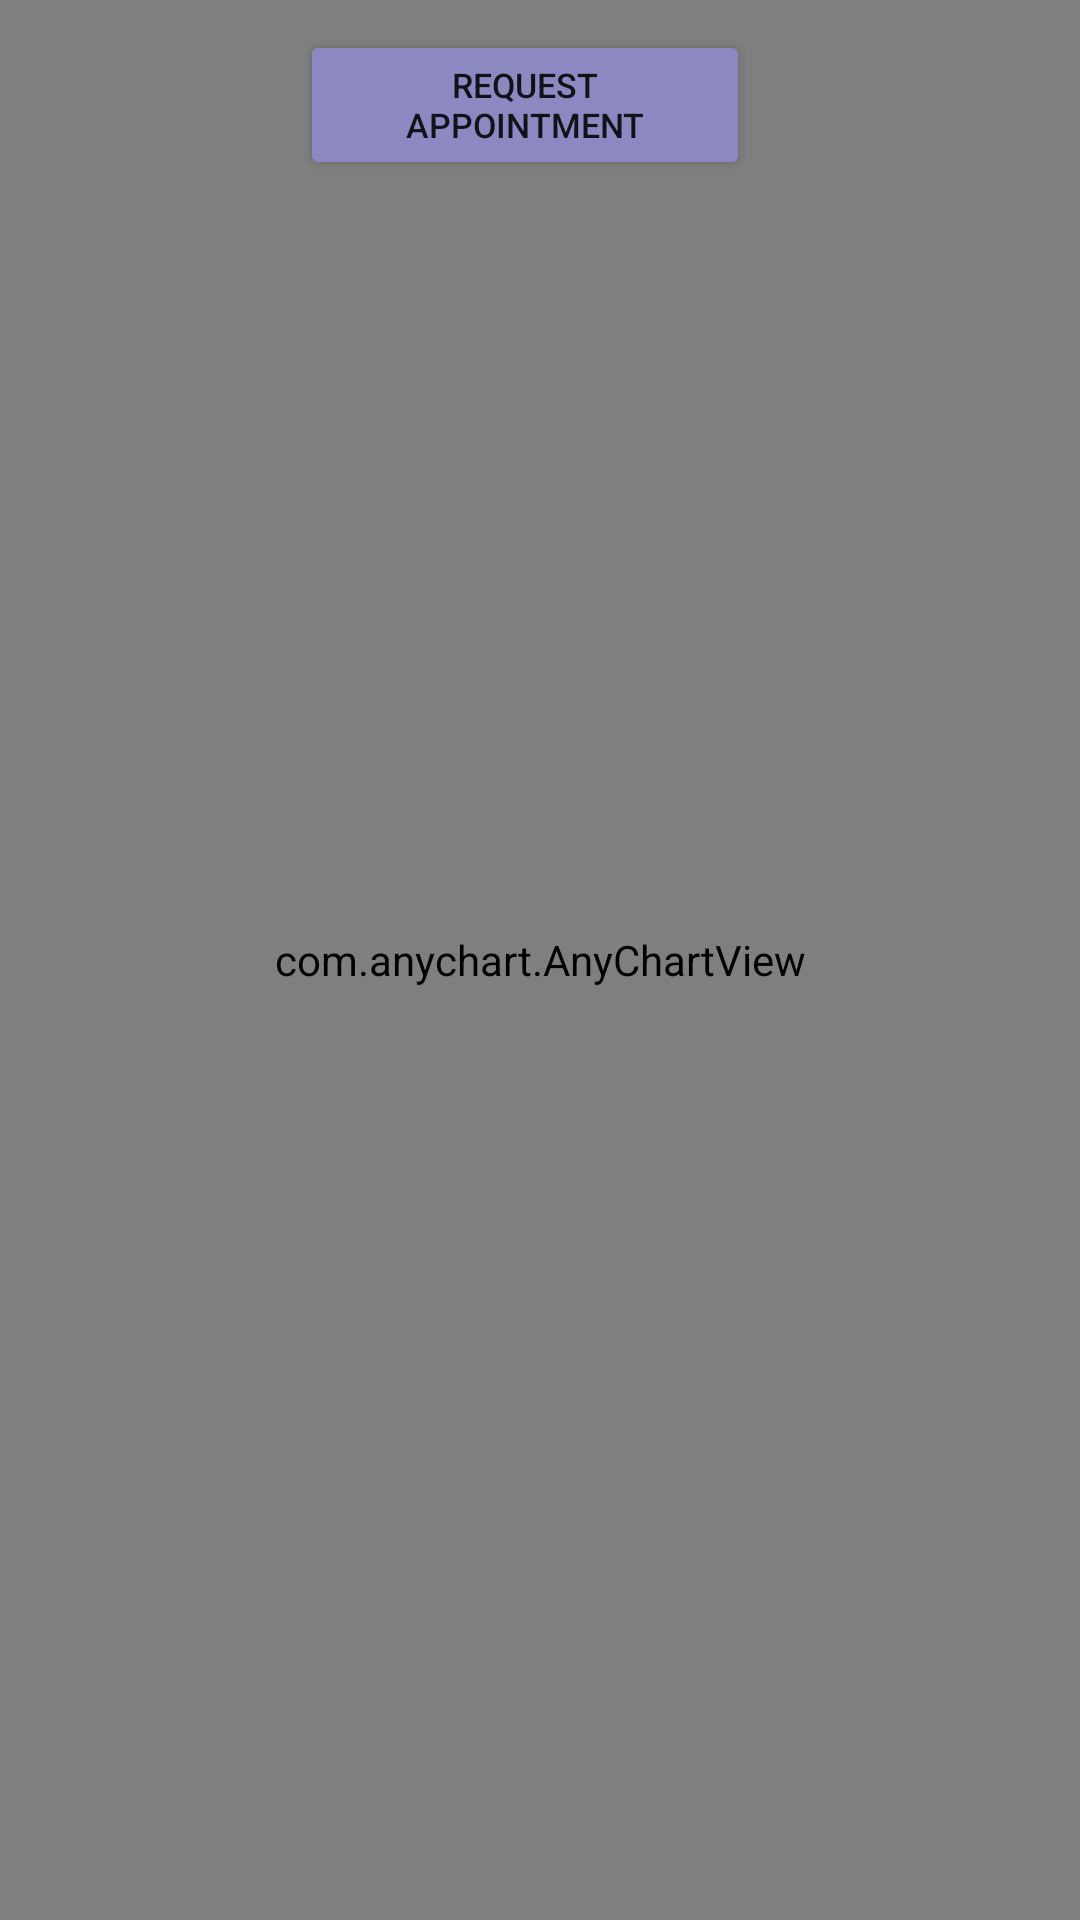

Write the Android layout XML for this screen, with the resource values it uses.
<!-- AndroidManifest.xml: application theme Theme.Coen_elec_390_project_winter_2023 -->
<!-- res/layout/my_data_activity.xml -->
<?xml version="1.0" encoding="utf-8"?>
<FrameLayout
    xmlns:android="http://schemas.android.com/apk/res/android"
    xmlns:app="http://schemas.android.com/apk/res-auto"
    xmlns:tools="http://schemas.android.com/tools"
    android:layout_width="match_parent"
    android:layout_height="match_parent"
    tools:context="Dashboard.PatientDashboard">

    <com.anychart.AnyChartView
        android:id="@+id/my_data_chart1"
        android:layout_width="match_parent"
        android:layout_height="match_parent" />

    <Button
        android:id="@+id/request_appointmentId"
        android:layout_width="150dp"
        android:layout_height="50dp"
        android:layout_gravity="top|left"
        android:layout_marginTop="10dp"
        android:layout_marginLeft="100dp"
        android:text="Request Appointment"
        android:textSize="5.5pt"
        android:backgroundTint="@color/dark_purble"
        >

    </Button>

    <Spinner
        android:id="@+id/spinnerId"
        android:layout_width="300dp"
        android:layout_height="wrap_content"
        android:layout_gravity="top|right"
        android:layout_marginEnd="20dp"
        android:layout_marginTop="10dp"
        android:spinnerMode="dropdown"
        android:theme="@style/ThemeOverlay.AppCompat.Light"
        ></Spinner>


</FrameLayout>
<!-- resources referenced by this layout -->
<resources>
  <color name="dark_purble">#8C89C2</color>
  <style name="Theme.Coen_elec_390_project_winter_2023" parent="Theme.MaterialComponents.DayNight.DarkActionBar">
          
          <item name="colorPrimary">@color/purple_500</item>
          <item name="colorPrimaryVariant">@color/purple_700</item>
          <item name="colorOnPrimary">@color/white</item>
          
          <item name="colorSecondary">@color/teal_200</item>
          <item name="colorSecondaryVariant">@color/teal_700</item>
          <item name="colorOnSecondary">@color/black</item>
          
          <item name="android:statusBarColor">?attr/colorPrimaryVariant</item>
          
      </style>
  <color name="purple_500">#FF6200EE</color>
  <color name="purple_700">#FF3700B3</color>
  <color name="white">#FFFFFFFF</color>
  <color name="teal_200">#FF03DAC5</color>
  <color name="teal_700">#FF018786</color>
  <color name="black">#FF000000</color>
</resources>
